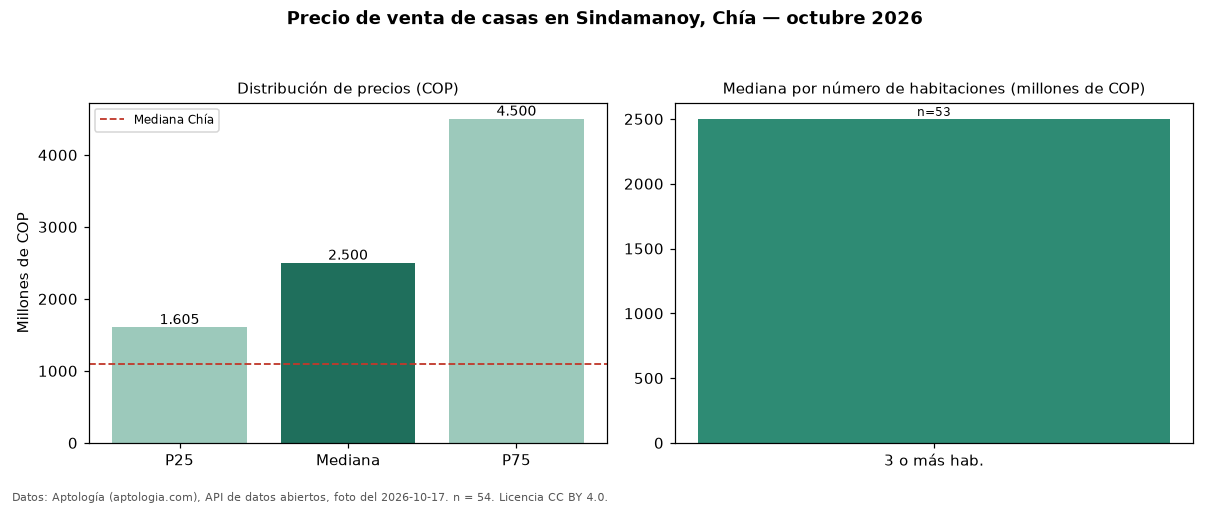

Source data for this figure (header and first rows):
seccion, metrica, valor_cop, n
precio, p25, 1605000000, 54
precio, mediana, 2500000000, 54
precio, p75, 4500000000, 54
precio, minimo, 1290000000, 54
precio, maximo, 5000000000, 54
parqueadero, avisos_con_parqueadero, 53, 54
parqueadero, mediana_con_parqueadero, 2500000000, 53
habitaciones, 3+, 2500000000, 53
ciudad, mediana_ciudad, 1099000000, 
fuente, fecha_foto, 2026-10-17, 
fuente, atribucion, https://www.aptologia.com/casas-en-venta…, 
